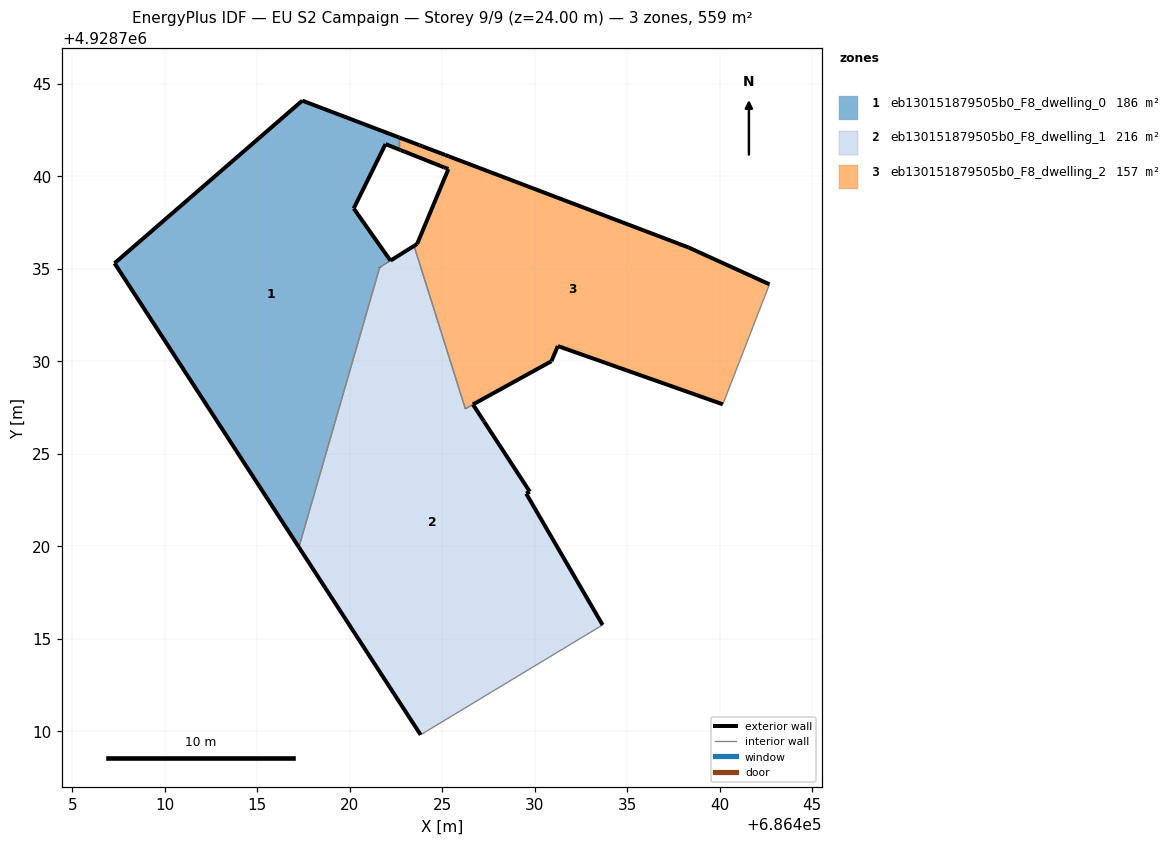
=== STOREY PLAN SPEC (per zone: floor XY polygon, exterior-wall plan segments, windows/doors) ===
zone 1: eb130151879505b0_F8_dwelling_0  (186.4 m²)
  floor: (686417.25, 4928719.95) (686421.62, 4928735.08) (686422.20, 4928735.45) (686420.22, 4928738.27) (686421.94, 4928741.75) (686422.68, 4928741.45) (686422.68, 4928742.10) (686417.44, 4928744.10) (686407.29, 4928735.31)
  exterior wall: (686422.68, 4928741.45) – (686421.94, 4928741.75)  [0.8 m]
  exterior wall: (686421.94, 4928741.75) – (686420.22, 4928738.27)  [3.9 m]
  exterior wall: (686420.22, 4928738.27) – (686422.20, 4928735.45)  [3.5 m]
  exterior wall: (686417.25, 4928719.95) – (686407.29, 4928735.31)  [18.3 m]
  exterior wall: (686407.29, 4928735.31) – (686417.44, 4928744.10)  [13.4 m]
  exterior wall: (686417.44, 4928744.10) – (686422.68, 4928742.10)  [5.6 m]
  exterior wall: (686421.62, 4928735.08) – (686421.62, 4928735.08)  [0.0 m]
  interior walls: 3
zone 2: eb130151879505b0_F8_dwelling_1  (215.5 m²)
  floor: (686433.68, 4928715.75) (686429.55, 4928722.85) (686429.73, 4928722.96) (686427.28, 4928726.72) (686427.24, 4928726.79) (686426.67, 4928727.67) (686426.25, 4928727.44) (686423.48, 4928736.24) (686422.21, 4928735.45) (686421.62, 4928735.08) (686417.25, 4928719.95) (686423.83, 4928709.81)
  exterior wall: (686429.73, 4928722.96) – (686429.55, 4928722.85)  [0.2 m]
  exterior wall: (686429.55, 4928722.85) – (686433.68, 4928715.75)  [8.2 m]
  exterior wall: (686423.83, 4928709.81) – (686417.25, 4928719.95)  [12.1 m]
  exterior wall: (686421.62, 4928735.08) – (686421.62, 4928735.08)  [0.0 m]
  exterior wall: (686422.21, 4928735.45) – (686423.48, 4928736.24)  [1.5 m]
  exterior wall: (686426.67, 4928727.67) – (686427.24, 4928726.79)  [1.1 m]
  exterior wall: (686427.24, 4928726.79) – (686427.28, 4928726.72)  [0.1 m]
  exterior wall: (686427.28, 4928726.72) – (686429.73, 4928722.96)  [4.5 m]
  exterior wall: (686422.20, 4928735.45) – (686422.21, 4928735.45)  [0.0 m]
  exterior wall: (686426.25, 4928727.44) – (686426.25, 4928727.44)  [0.0 m]
  interior walls: 5
zone 3: eb130151879505b0_F8_dwelling_2  (156.6 m²)
  floor: (686440.18, 4928727.68) (686442.69, 4928734.17) (686438.32, 4928736.16) (686425.35, 4928741.09) (686425.17, 4928741.16) (686423.93, 4928741.63) (686423.76, 4928741.69) (686422.68, 4928742.10) (686422.68, 4928741.45) (686422.76, 4928741.42) (686422.96, 4928741.34) (686425.09, 4928740.49) (686425.20, 4928740.45) (686425.33, 4928740.40) (686423.65, 4928736.35) (686423.48, 4928736.24) (686426.25, 4928727.44) (686430.91, 4928730.01) (686431.26, 4928730.83)
  exterior wall: (686423.48, 4928736.24) – (686423.65, 4928736.35)  [0.2 m]
  exterior wall: (686423.65, 4928736.35) – (686425.33, 4928740.40)  [4.4 m]
  exterior wall: (686425.33, 4928740.40) – (686425.20, 4928740.45)  [0.1 m]
  exterior wall: (686425.20, 4928740.45) – (686425.09, 4928740.49)  [0.1 m]
  exterior wall: (686425.09, 4928740.49) – (686422.96, 4928741.34)  [2.3 m]
  exterior wall: (686422.96, 4928741.34) – (686422.76, 4928741.42)  [0.2 m]
  exterior wall: (686422.76, 4928741.42) – (686422.68, 4928741.45)  [0.1 m]
  exterior wall: (686422.68, 4928742.10) – (686423.76, 4928741.69)  [1.2 m]
  exterior wall: (686423.76, 4928741.69) – (686423.93, 4928741.63)  [0.2 m]
  exterior wall: (686423.93, 4928741.63) – (686425.17, 4928741.16)  [1.3 m]
  exterior wall: (686425.17, 4928741.16) – (686425.35, 4928741.09)  [0.2 m]
  exterior wall: (686425.35, 4928741.09) – (686438.32, 4928736.16)  [13.9 m]
  exterior wall: (686438.32, 4928736.16) – (686442.69, 4928734.17)  [4.8 m]
  exterior wall: (686440.18, 4928727.68) – (686431.26, 4928730.83)  [9.5 m]
  exterior wall: (686431.26, 4928730.83) – (686430.91, 4928730.01)  [0.9 m]
  exterior wall: (686430.91, 4928730.01) – (686426.66, 4928727.67)  [4.8 m]
  interior walls: 4

=== DERIVED (storey summary) ===
Building: EU S2 Campaign
Storey: 9 of 9  (floor level z = 24.00 m)
Storey gross floor area: 558.5 m²
Zones on this storey: 3
  - eb130151879505b0_F8_dwelling_0: floor 186.4 m²; exterior wall 45.5 m (136.5 m²); WWR 0.0%
  - eb130151879505b0_F8_dwelling_1: floor 215.5 m²; exterior wall 27.7 m (83.0 m²); WWR 0.0%
  - eb130151879505b0_F8_dwelling_2: floor 156.6 m²; exterior wall 44.2 m (132.5 m²); WWR 0.0%
Zone adjacency (shared interzone walls):
  - eb130151879505b0_F8_dwelling_0 ↔ eb130151879505b0_F8_dwelling_1
  - eb130151879505b0_F8_dwelling_0 ↔ eb130151879505b0_F8_dwelling_2
  - eb130151879505b0_F8_dwelling_1 ↔ eb130151879505b0_F8_dwelling_2